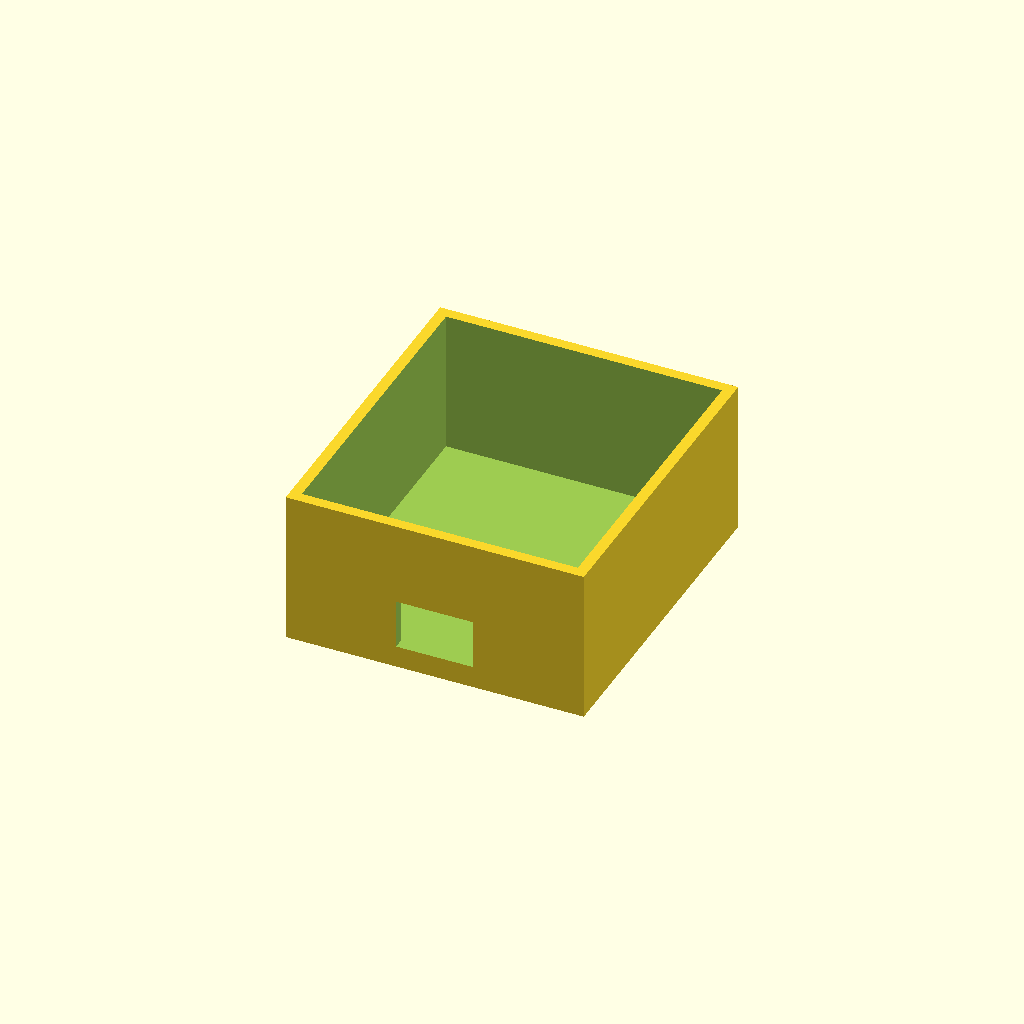
Cell 1: the model at its default parameters.
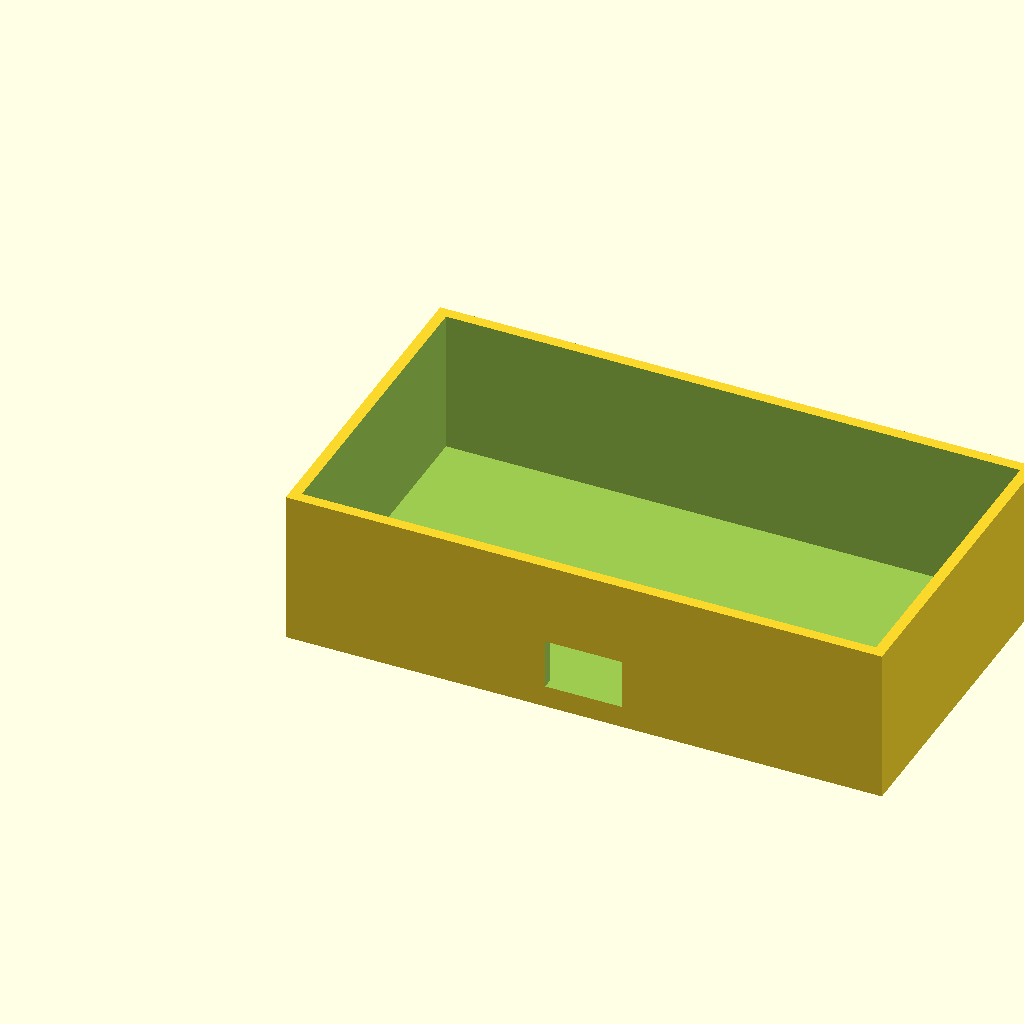
Cell 2: outer_w = 108 (everything else at default).
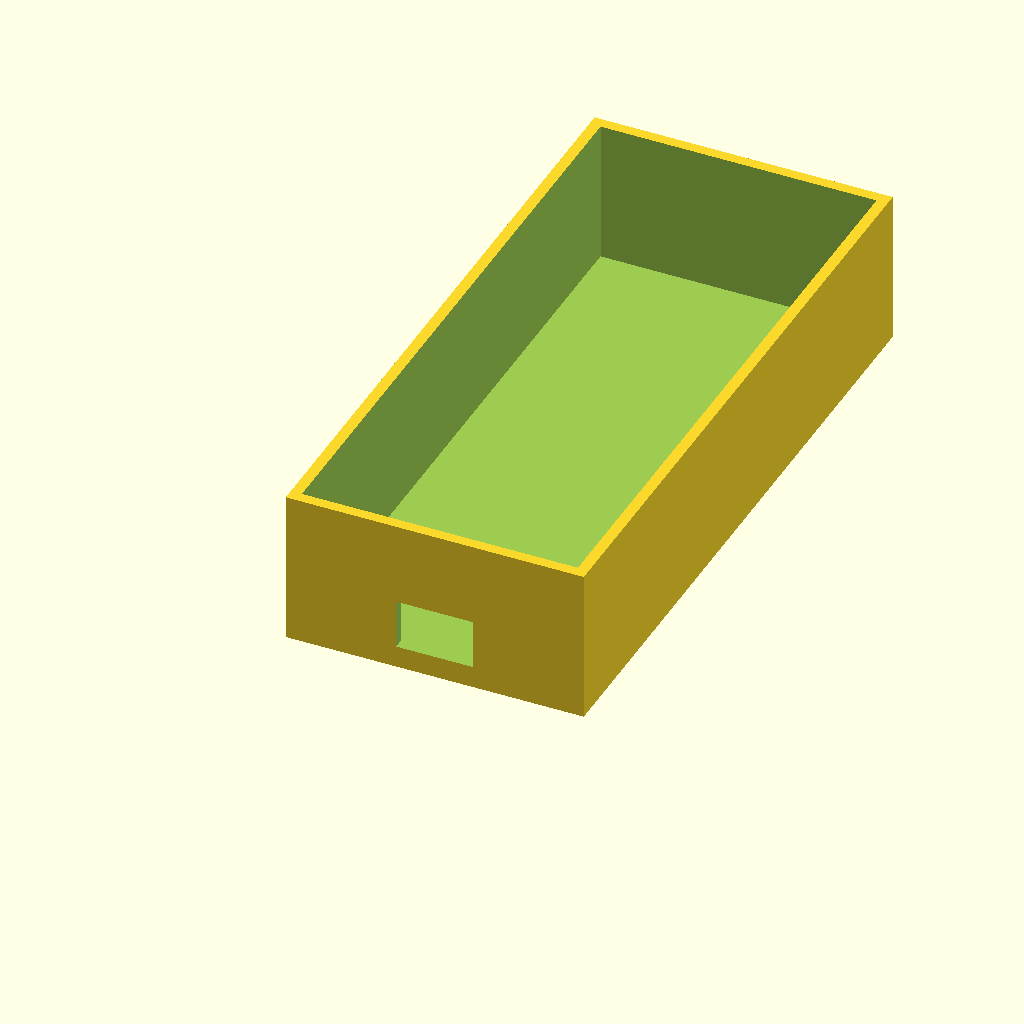
Cell 3: the same model with outer_h = 120.
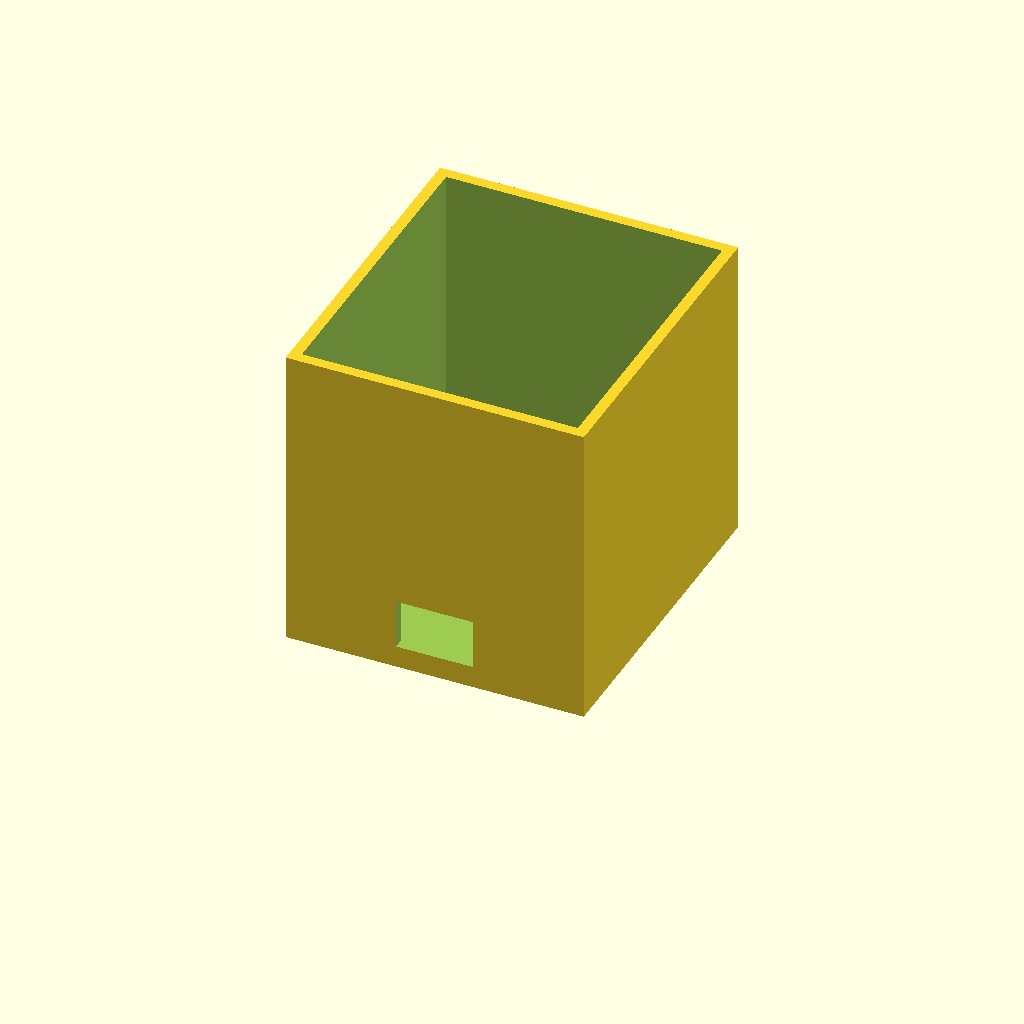
Cell 4: depth = 56 (everything else at default).
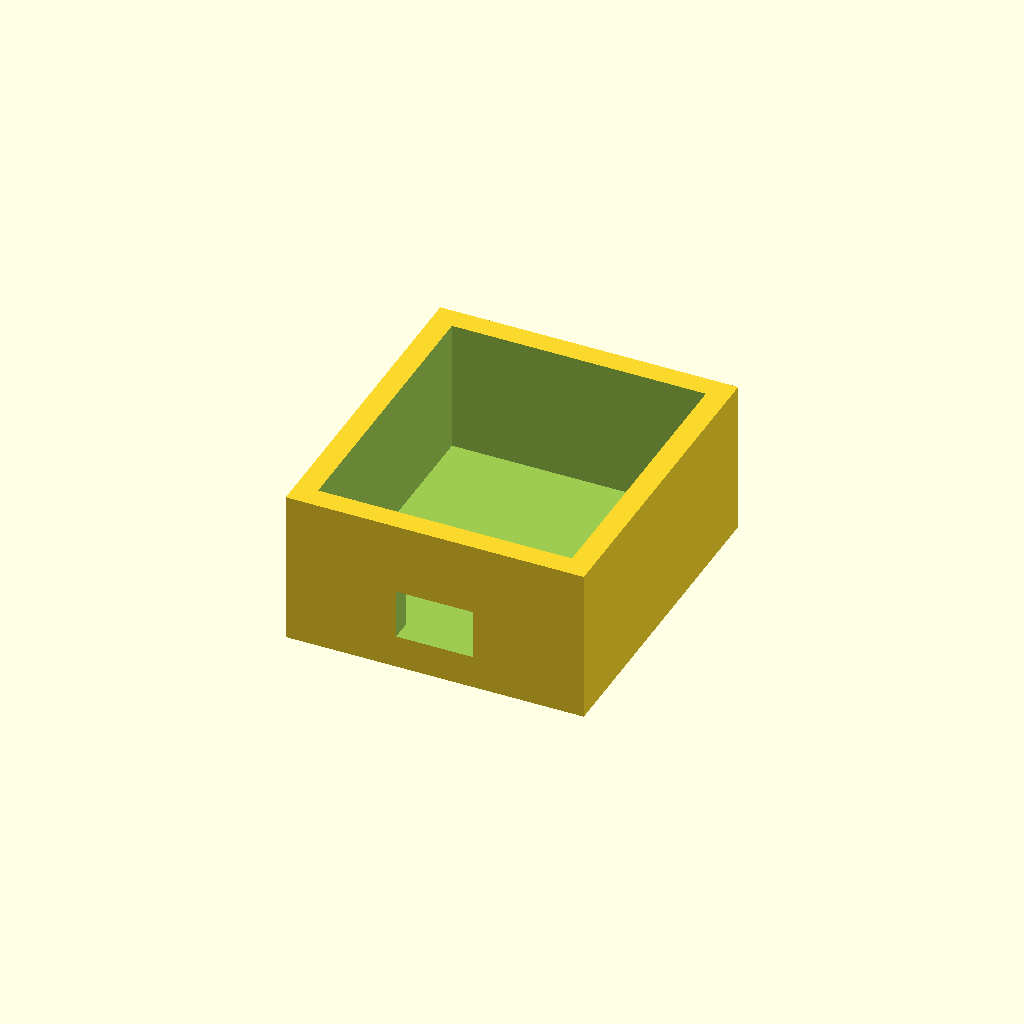
Cell 5: wall = 4 (everything else at default).
One fixed orthographic camera (rotation 55°, 0°, 25°; colour scheme Cornfield) for every cell.
Source of the model, materials/case.scad:
// Teaching example: measure your actual modules before printing.
// Units: mm. This is a new parametric enclosure, not Tobi's original CAD.
part = "base"; // base, lid, coupon
outer_w = 54;
outer_h = 60;
depth = 28;
wall = 2;
clearance = 0.3; // per side
window_w = 25;
window_h = 14;
usb_w = 14;
usb_h = 9;
$fn = 32;
assert(outer_w > window_w+4*wall && outer_h > window_h+4*wall);
assert(depth > usb_h+2*wall && clearance >= 0);
module base() {
 difference() {
  cube([outer_w,outer_h,depth]);
  translate([wall,wall,wall]) cube([outer_w-2*wall,outer_h-2*wall,depth]);
  translate([(outer_w-usb_w)/2,-1,wall+2]) cube([usb_w,wall+2,usb_h]);
 }
}
module lid() {
 difference() {
  union() {
   cube([outer_w,outer_h,wall]);
   translate([wall+clearance,wall+clearance,wall-0.1])
    difference() {
     cube([outer_w-2*(wall+clearance),outer_h-2*(wall+clearance),3.1]);
     translate([wall,wall,-1]) cube([outer_w-2*(2*wall+clearance),outer_h-2*(2*wall+clearance),6]);
    }
  }
  translate([(outer_w-window_w)/2,(outer_h-window_h)/2,-1]) cube([window_w,window_h,wall+2]);
 }
}
module coupon() {
 difference() {
  cube([window_w+12,window_h+12,wall]);
  translate([6,6,-1]) cube([window_w,window_h,wall+2]);
 }
}
if(part=="base") base();
else if(part=="lid") lid();
else if(part=="coupon") coupon();
else assert(false,"Choose base, lid or coupon");
Parameter table extracted from the source (name, type, default, range or options):
part: string, default "base"
outer_w: number, default 54
outer_h: number, default 60
depth: number, default 28
wall: number, default 2
clearance: number, default 0.3
window_w: number, default 25
window_h: number, default 14
usb_w: number, default 14
usb_h: number, default 9
